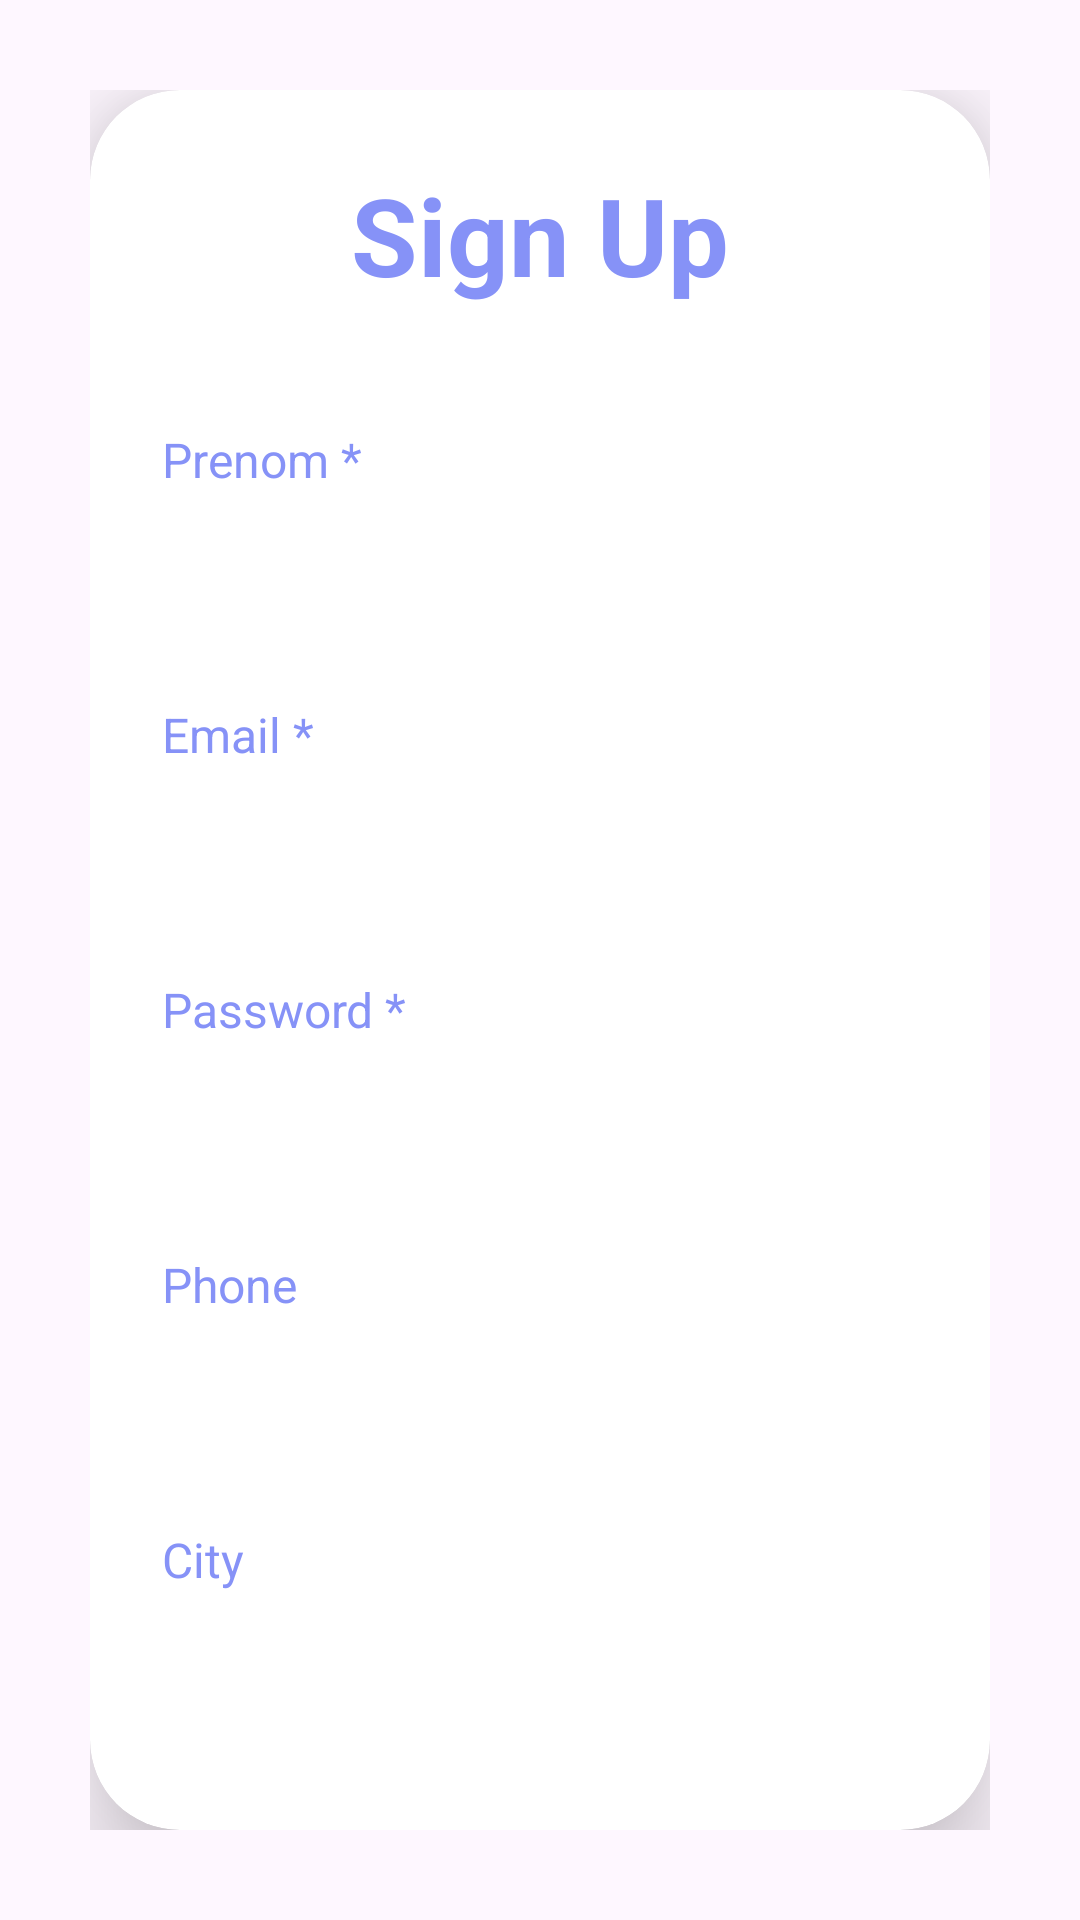

The Android layout XML behind this screen, and the referenced resources:
<!-- AndroidManifest.xml: application theme Theme.GoToEsig -->
<!-- res/layout/activity_sign_up.xml -->
<?xml version="1.0" encoding="utf-8"?>
<LinearLayout xmlns:android="http://schemas.android.com/apk/res/android"
    xmlns:app="http://schemas.android.com/apk/res-auto"
    xmlns:tools="http://schemas.android.com/tools"
    android:layout_width="match_parent"
    android:layout_height="match_parent"
    android:gravity="center"
    android:orientation="vertical"
    android:padding="30dp"
    tools:context=".ui.login.SignUpActivity">

    <androidx.cardview.widget.CardView
        android:layout_width="match_parent"
        android:layout_height="wrap_content"
        app:cardCornerRadius="30dp"
        app:cardElevation="20dp">

        <LinearLayout
            android:layout_width="match_parent"
            android:layout_height="wrap_content"
            android:layout_gravity="center_horizontal"
            android:orientation="vertical"
            android:padding="24dp">

            
            <TextView
                android:id="@+id/signUpText"
                android:layout_width="match_parent"
                android:layout_height="wrap_content"
                android:text="Sign Up"
                android:textAlignment="center"
                android:textColor="@color/purple"
                android:textSize="36sp"
                android:textStyle="bold" />

            
            <TextView
                android:id="@+id/labelPrenom"
                android:layout_width="match_parent"
                android:layout_height="wrap_content"
                android:text= "Prenom *"
                android:textColor="@color/purple"
                android:textSize="16sp"
                android:layout_marginTop="40dp" />

            <EditText
                android:id="@+id/signupPrenom"
                android:layout_width="match_parent"
                android:layout_height="50dp"
                android:background="@drawable/custom_edittext"
                android:padding="8dp"
                android:textColor="@color/black"
                android:textColorHint="@color/gray" />

            
            <TextView
                android:id="@+id/labelEmail"
                android:layout_width="match_parent"
                android:layout_height="wrap_content"
                android:text="Email *"
                android:textColor="@color/purple"
                android:textSize="16sp"
                android:layout_marginTop="20dp" />

            <EditText
                android:id="@+id/signupEmail"
                android:layout_width="match_parent"
                android:layout_height="50dp"
                android:background="@drawable/custom_edittext"
                android:inputType="textEmailAddress"
                android:padding="8dp"
                android:textColor="@color/black"
                android:textColorHint="@color/gray" />

            
            <TextView
                android:id="@+id/labelPassword"
                android:layout_width="match_parent"
                android:layout_height="wrap_content"
                android:text="Password *"
                android:textColor="@color/purple"
                android:textSize="16sp"
                android:layout_marginTop="20dp" />

            <EditText
                android:id="@+id/signupPassword"
                android:layout_width="match_parent"
                android:layout_height="50dp"
                android:background="@drawable/custom_edittext"
                android:inputType="textPassword"
                android:padding="8dp"
                android:textColor="@color/black"
                android:textColorHint="@color/gray" />

            
            <TextView
                android:id="@+id/labelPhone"
                android:layout_width="match_parent"
                android:layout_height="wrap_content"
                android:text="Phone"
                android:textColor="@color/purple"
                android:textSize="16sp"
                android:layout_marginTop="20dp" />

            <EditText
                android:id="@+id/signupPhone"
                android:layout_width="match_parent"
                android:layout_height="50dp"
                android:background="@drawable/custom_edittext"
                android:inputType="phone"
                android:padding="8dp"
                android:textColor="@color/black"
                android:textColorHint="@color/gray" />

            
            <TextView
                android:id="@+id/labelCity"
                android:layout_width="match_parent"
                android:layout_height="wrap_content"
                android:text="City"
                android:textColor="@color/purple"
                android:textSize="16sp"
                android:layout_marginTop="20dp" />

            <EditText
                android:id="@+id/signupCity"
                android:layout_width="match_parent"
                android:layout_height="50dp"
                android:background="@drawable/custom_edittext"
                android:padding="8dp"
                android:textColor="@color/black"
                android:textColorHint="@color/gray" />

            
            <Button
                android:id="@+id/signUpButton"
                android:layout_width="match_parent"
                android:layout_height="60dp"
                android:layout_marginTop="30dp"
                android:backgroundTint="@color/purple"
                android:text="Sign Up"
                android:textColor="@color/white"
                android:textSize="18sp"
                app:cornerRadius="20dp" />

        </LinearLayout>

    </androidx.cardview.widget.CardView>

</LinearLayout>
<!-- resources referenced by this layout -->
<resources>
  <color name="black">#000000</color>
  <color name="gray">#B0BEC5</color>
  <color name="purple">#8692f7</color>
  <color name="white">#FFFFFF</color>
  <style name="Theme.GoToEsig" parent="Base.Theme.GoToEsig" />
  <style name="Base.Theme.GoToEsig" parent="Theme.Material3.DayNight.NoActionBar">
          
          
      </style>
</resources>
